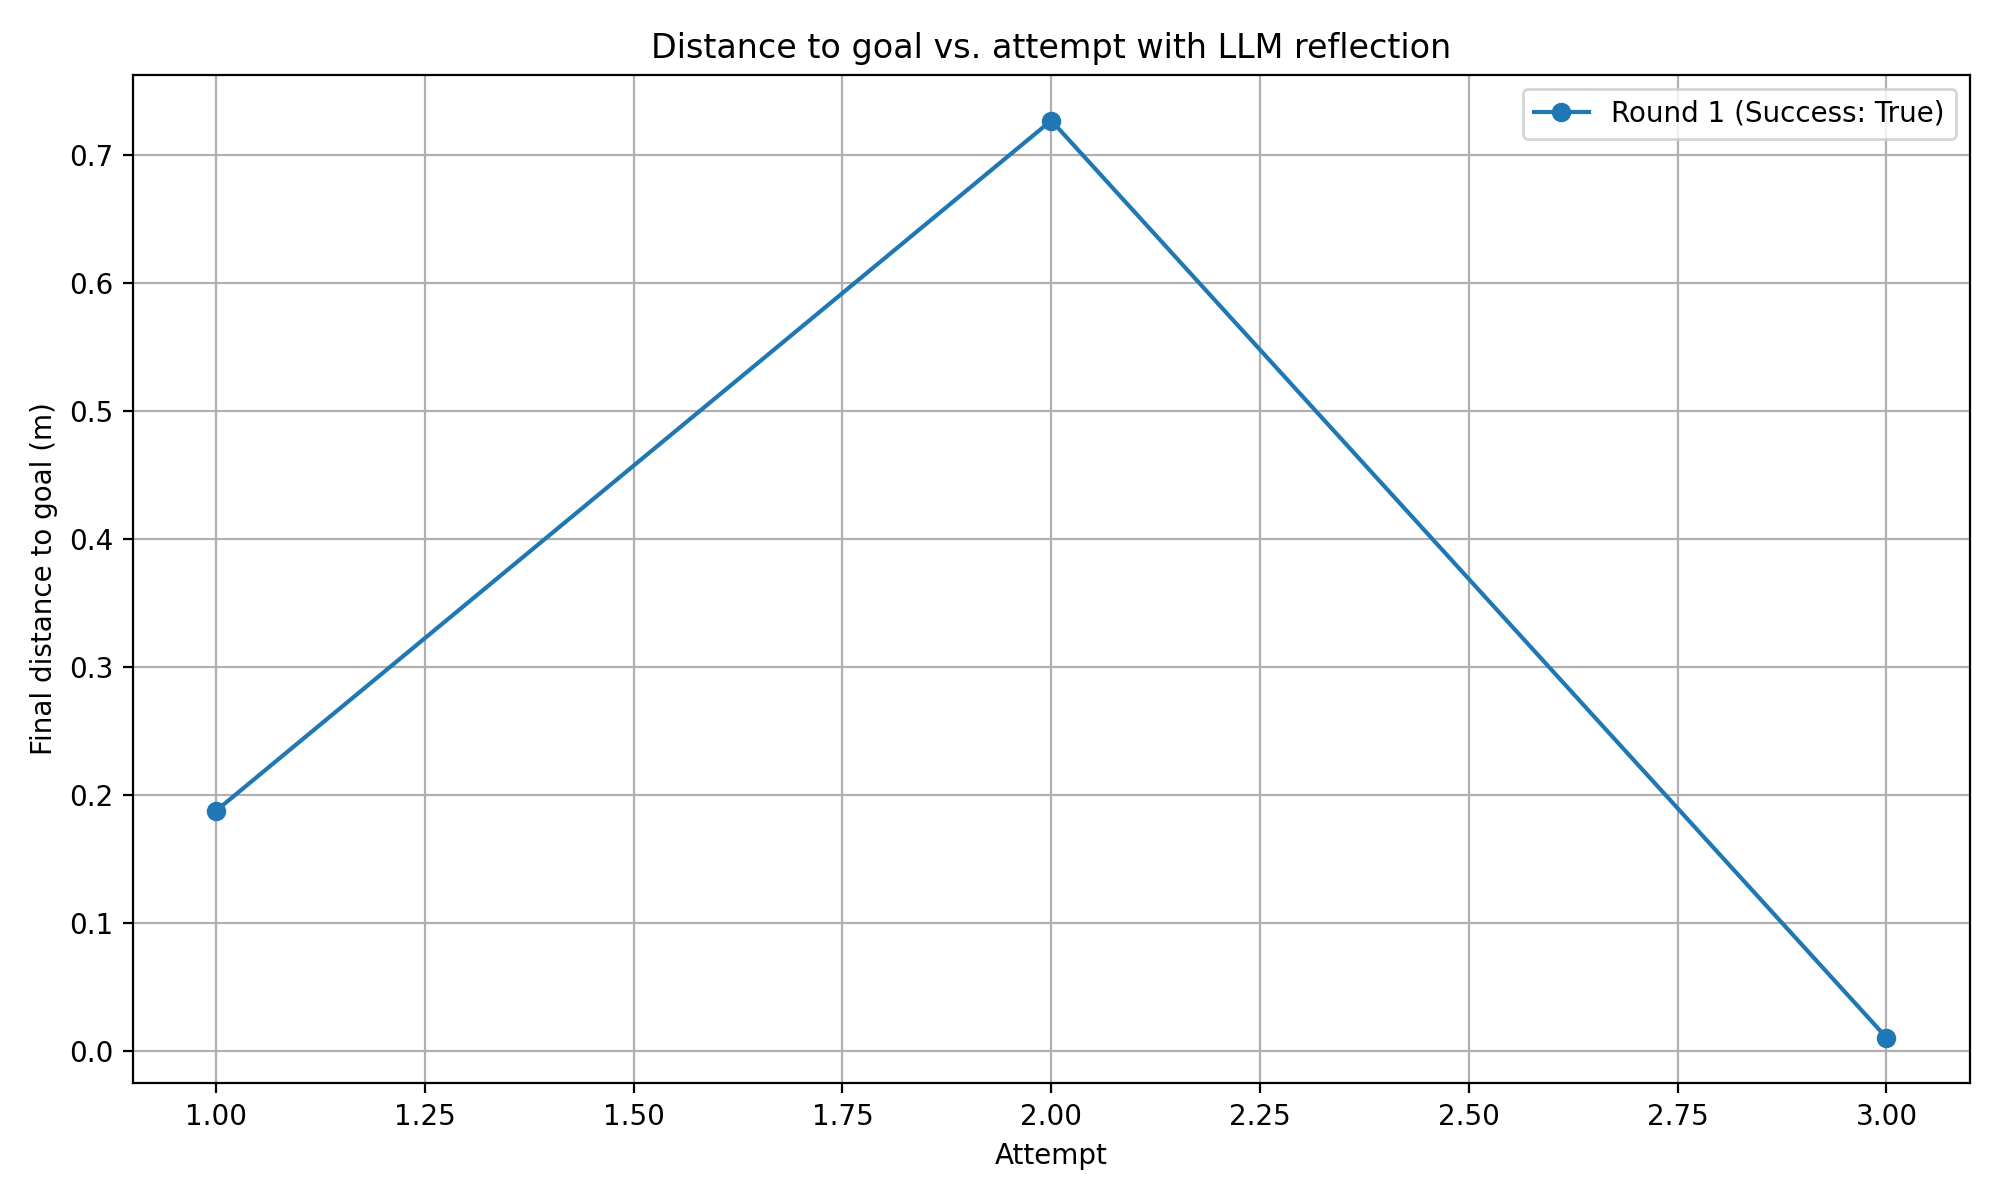

The file beside this chart, header and first rows:
round, attempt, final_distance_m, success
1, 1, 0.1877, True
1, 2, 0.7272, True
1, 3, 0.01038, True
